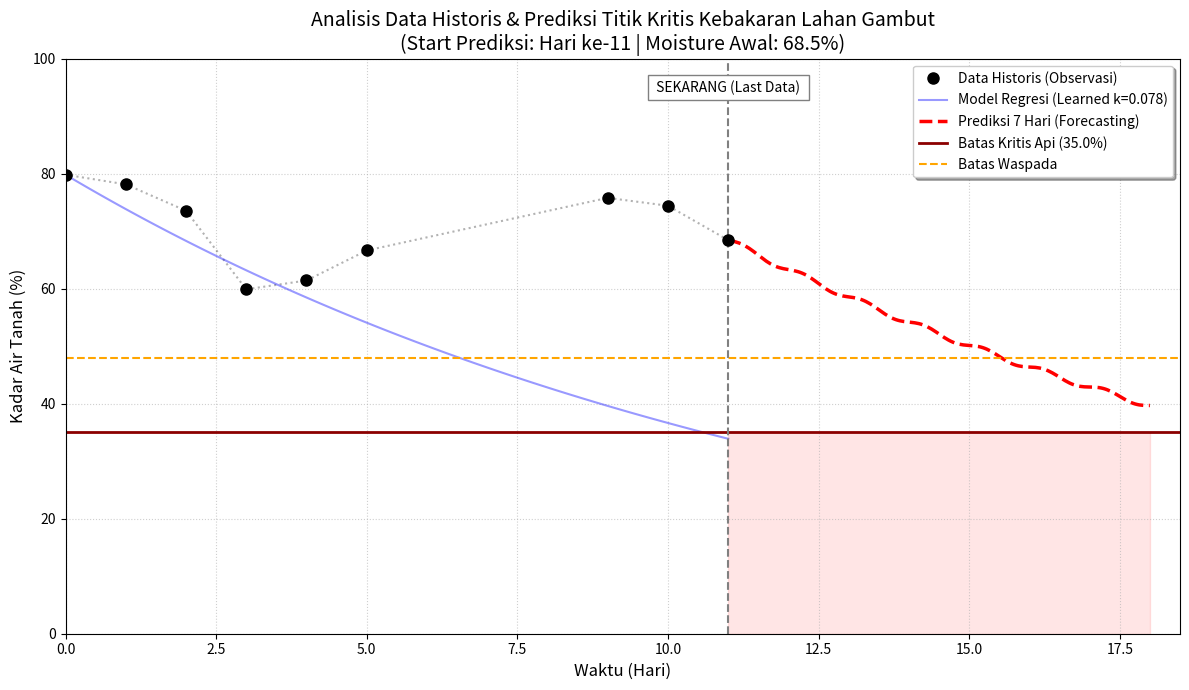

Reproduce this figure in Python.
import numpy as np
import matplotlib.pyplot as plt
from scipy.optimize import curve_fit

days_hist = np.array([0, 1, 2, 3, 4, 5, 9, 10, 11]) 

moisture_hist = np.array([79.83, 78.15, 73.56, 59.90, 61.43, 66.65, 75.80, 74.43, 68.45])

CRITICAL_THRESHOLD = 35.0
WARNING_THRESHOLD = 48.0

print("--- MEMULAI PROSES LEARNING ---")

def model_decay_physics(t, M0, k):
    decay = M0 * np.exp(-k * t)
    diurnal = 0.5 * np.sin(2 * np.pi * t) 
    return decay + diurnal


drying_days = []
drying_moistures = []

for i in range(len(days_hist)-1):
    if moisture_hist[i+1] < moisture_hist[i]:
        drying_days.append(days_hist[i+1] - days_hist[i]) # dt
        ratio = moisture_hist[i+1] / moisture_hist[i]
        # k = -ln(ratio)/dt
        k_inst = -np.log(ratio) / (days_hist[i+1] - days_hist[i])
        drying_moistures.append(k_inst)

LEARNED_K = np.mean(drying_moistures)

print(f"Data Historis Dianalisis: {len(days_hist)} titik.")
print(f"Laju Pengeringan Efektif (Learned k): {LEARNED_K:.4f} / hari")
print("-" * 40)

last_day = days_hist[-1]
last_moisture = moisture_hist[-1]

days_future = np.linspace(last_day, last_day + 7, 200)

# M(t) = M_last * exp(-k * delta_t)
delta_t = days_future - last_day
moisture_future = last_moisture * np.exp(-LEARNED_K * delta_t)

# efek osilasi harian pada prediksi biar konsisten
moisture_future += 0.5 * np.sin(2 * np.pi * days_future)

critical_indices = np.where(moisture_future <= CRITICAL_THRESHOLD)[0]

t_critical = None
if len(critical_indices) > 0:
    idx = critical_indices[0]
    t_critical = days_future[idx]
    print(f"[PREDIKSI] Titik Kritis ({CRITICAL_THRESHOLD}%) akan tercapai pada Hari ke-{t_critical:.2f}")
    print(f"           ({t_critical - last_day:.1f} hari dari data terakhir)")
else:
    print("[PREDIKSI] Aman. Tidak mencapai titik kritis dalam 7 hari ke depan.")

plt.figure(figsize=(12, 7))

plt.plot(days_hist, moisture_hist, 'ko', markersize=8, label='Data Historis (Observasi)', zorder=5)
plt.plot(days_hist, moisture_hist, 'k:', alpha=0.3)

t_hist_smooth = np.linspace(0, last_day, 100)
m_hist_model = moisture_hist[0] * np.exp(-LEARNED_K * t_hist_smooth)
plt.plot(t_hist_smooth, m_hist_model, 'b-', alpha=0.4, label=f'Model Regresi (Learned k={LEARNED_K:.3f})')

plt.plot(days_future, moisture_future, 'r--', linewidth=2.5, label='Prediksi 7 Hari (Forecasting)')

plt.axhline(y=CRITICAL_THRESHOLD, color='darkred', linestyle='-', linewidth=2, label=f'Batas Kritis Api ({CRITICAL_THRESHOLD}%)')
plt.axhline(y=WARNING_THRESHOLD, color='orange', linestyle='--', label='Batas Waspada')

plt.fill_between(days_future, 0, CRITICAL_THRESHOLD, color='red', alpha=0.1) # Zona Bahaya

if t_critical:
    plt.plot(t_critical, CRITICAL_THRESHOLD, 'X', color='red', markersize=15, markeredgecolor='black', zorder=10)
    plt.annotate(f'BAHAYA!\nHari ke-{t_critical:.1f}', 
                 xy=(t_critical, CRITICAL_THRESHOLD), 
                 xytext=(t_critical, CRITICAL_THRESHOLD+10),
                 arrowprops=dict(facecolor='red', shrink=0.05),
                 fontsize=11, fontweight='bold', color='red', ha='center')

plt.title(f'Analisis Data Historis & Prediksi Titik Kritis Kebakaran Lahan Gambut\n(Start Prediksi: Hari ke-{last_day} | Moisture Awal: {last_moisture:.1f}%)', fontsize=14)
plt.xlabel('Waktu (Hari)', fontsize=12)
plt.ylabel('Kadar Air Tanah (%)', fontsize=12)
plt.ylim(0, 100)
plt.xlim(0, last_day + 7.5)
plt.grid(True, linestyle=':', alpha=0.6)
plt.legend(loc='upper right', frameon=True, shadow=True)

plt.axvline(x=last_day, color='gray', linestyle='--')
plt.text(last_day, 95, ' SEKARANG (Last Data) ', ha='center', va='center', backgroundcolor='white', bbox=dict(facecolor='white', edgecolor='gray'))

plt.tight_layout()
plt.show()
